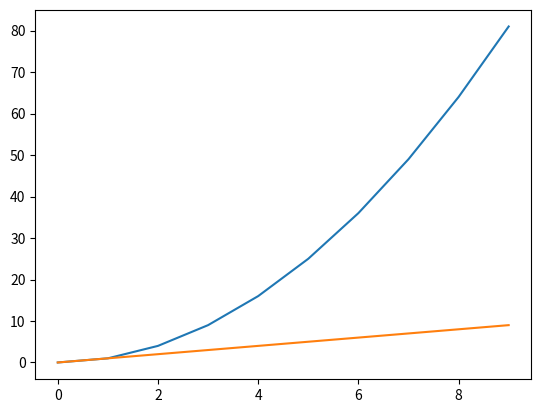

Python code for this plot:
# import pandas as pd

import math as math
from matplotlib import pyplot as plt

x = range(10)

plt.plot(x, [c ** 2 for c in x])
plt.plot(x, x)

plt.show()
